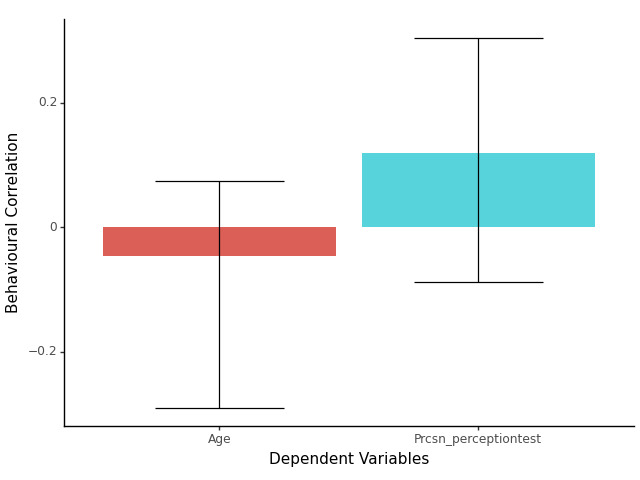

Values plotted in this chart, from the file beside it:
behav_corr, ll_corr, ul_corr, vars
-0.04567, -0.2901, 0.07346, Age
0.1196, -0.08821, 0.3045, Prcsn_perceptiontest
